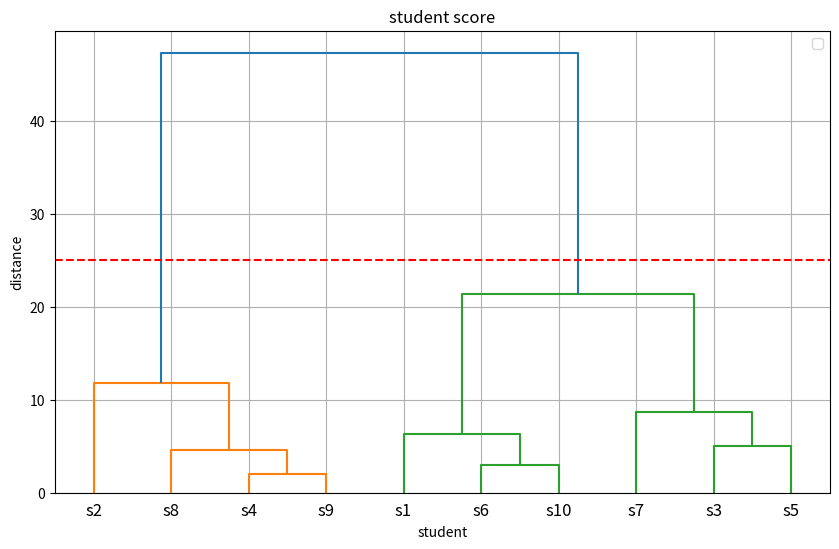
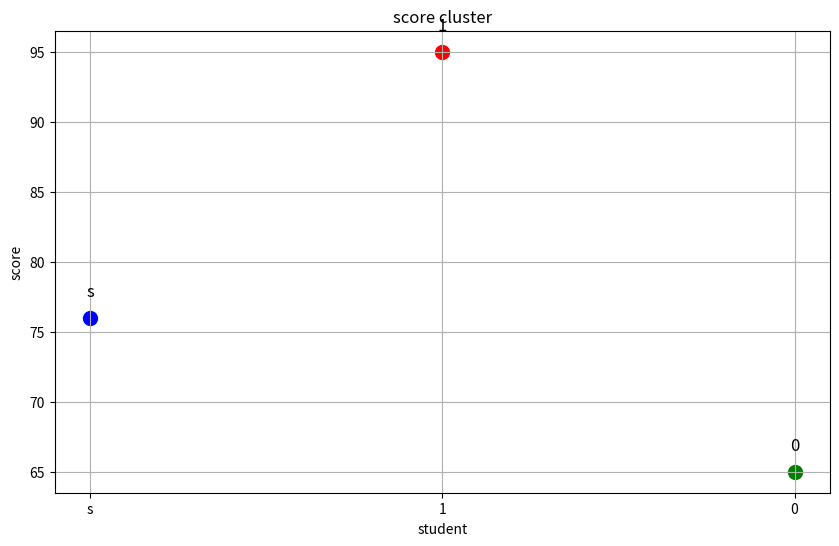

The script that saved these images, in order:
# 계층적 군집분석
import numpy as np
import matplotlib.pyplot as plt
from scipy.cluster.hierarchy import linkage, dendrogram, fcluster
student = ['s1','s2','s3','s4','s5','s6','s7','s8','s9','s10']
scores = np.array([76,95,65,85,60,69,55,88,83,72]).reshape(-1,1)

linked = linkage(scores, method='ward')

plt.figure(figsize=(10,6))
dendrogram(linked,labels=student)
plt.title('student score')
plt.xlabel('student')
plt.ylabel('distance')
plt.axhline(y=25, color='red',linestyle='--')
plt.legend()
plt.grid()
plt.show()

# 군집 3개로 나누기
clusters = fcluster(linked, t=3, criterion='maxclust')
print(clusters)

for stu, cluster in zip(student, clusters):
    print(f'{stu} : cluster {cluster}')

# 군집별로 점수와 이름 확인
cluster_info = {}
for student, cluster, score in zip(student, clusters, scores.flatten()):
    if cluster not in cluster_info:
        cluster_info[cluster]={'student':[], 'scores':[]}
    cluster_info[cluster]['student'].append(student)
    cluster_info[cluster]['scores'].append(score)
print(cluster_info)

# 군집별로 평균점수와 이름 확인
for cluster_id, info in sorted(cluster_info.items()):
    avg_score = np.mean(info['scores'])
    student_list = ', '.join(info['student'])
    print(f'Cluster {cluster_id}:평균점수={avg_score:.2f}, 학생들={student_list}')

# 군집별 산점도
x_positions = np.arange(len(student))
y_scores=scores.ravel()
colors = {1:'red',2:'blue',3:'green'}
plt.figure(figsize=(10,6))
for i, (x,y,cluster) in enumerate(zip(x_positions, y_scores, clusters)):
    plt.scatter(x,y,color=colors[cluster], s=100)
    plt.text(x,y+1.5, student[i], fontsize=12, ha='center')
plt.xticks(x_positions, student)
plt.xlabel('student')
plt.ylabel('score')
plt.title('score cluster')
plt.grid(True)
plt.show()
